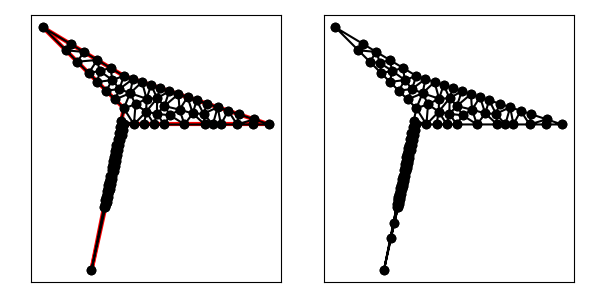

Data behind this chart, as committed beside it:
1.000000000000000000e+01, 9.000000000000000000e+00, 1.900000000000000000e+01, 9.000000000000000000e+00, 1.000000000000000000e+01, 1.200000000000000000e+01, 5.000000000000000000e+00, 1.500000000000000000e+01, 1.000000000000000000e+01, 1.000000000000000000e+01, 8.000000000000000000e+00, 0.000000000000000000e+00, 7.121320343559641941e+00, 1.287867965644035806e+01, 7.828427124746189847e+00, 1.217157287525381015e+01, 8.357492925712543652e+00, 1.298550424457247310e+01, 7.769080131339458184e+00, 1.267858559208888103e+01, 1.000000000000000000e+00, 3.926530498948216930e-01
1.000000000000000000e+01, 9.000000000000000000e+00, 1.900000000000000000e+01, 9.000000000000000000e+00, 1.000000000000000000e+01, 1.200000000000000000e+01, 5.000000000000000000e+00, 1.500000000000000000e+01, 1.000000000000000000e+01, 1.000000000000000000e+01, 8.000000000000000000e+00, 0.000000000000000000e+00, 6.414213562373094923e+00, 1.358578643762690419e+01, 7.121320343559641941e+00, 1.287867965644035806e+01, 7.536239388568816366e+00, 1.347825636685870876e+01, 7.023924431500518040e+00, 1.331424082030865641e+01, 1.000000000000000000e+00, 5.000000000000000000e-01
1.000000000000000000e+01, 9.000000000000000000e+00, 1.900000000000000000e+01, 9.000000000000000000e+00, 1.000000000000000000e+01, 1.200000000000000000e+01, 5.000000000000000000e+00, 1.500000000000000000e+01, 1.000000000000000000e+01, 1.000000000000000000e+01, 8.000000000000000000e+00, 0.000000000000000000e+00, 1.450000000000000000e+01, 1.050000000000000000e+01, 1.426214171189272939e+01, 9.681429144053634417e+00, 1.492518666012107076e+01, 9.659186104492651026e+00, 1.456244279067126790e+01, 9.946871749515429073e+00, 1.000000000000000000e+00, 5.000000000000000000e-01
1.000000000000000000e+01, 9.000000000000000000e+00, 1.900000000000000000e+01, 9.000000000000000000e+00, 1.000000000000000000e+01, 1.200000000000000000e+01, 5.000000000000000000e+00, 1.500000000000000000e+01, 1.000000000000000000e+01, 1.000000000000000000e+01, 8.000000000000000000e+00, 0.000000000000000000e+00, 9.772087101353637451e+00, 8.860435506768190805e+00, 9.929232614454663874e+00, 8.681546765045988323e+00, 1.000000000000000000e+01, 9.000000000000000000e+00, 9.900439905269434959e+00, 8.847327423938059709e+00, 1.000000000000000000e+00, 5.000000000000000000e-01
1.000000000000000000e+01, 9.000000000000000000e+00, 1.900000000000000000e+01, 9.000000000000000000e+00, 1.000000000000000000e+01, 1.200000000000000000e+01, 5.000000000000000000e+00, 1.500000000000000000e+01, 1.000000000000000000e+01, 1.000000000000000000e+01, 8.000000000000000000e+00, 0.000000000000000000e+00, 8.784464540552736622e+00, 3.922322702763680891e+00, 8.000000000000000000e+00, 0.000000000000000000e+00, 8.867721831274625544e+00, 3.904748240735811393e+00, 8.550728790609120722e+00, 2.609023647833164095e+00, 0.000000000000000000e+00, 5.681838952218744299e-02
1.000000000000000000e+01, 9.000000000000000000e+00, 1.900000000000000000e+01, 9.000000000000000000e+00, 1.000000000000000000e+01, 1.200000000000000000e+01, 5.000000000000000000e+00, 1.500000000000000000e+01, 1.000000000000000000e+01, 1.000000000000000000e+01, 8.000000000000000000e+00, 0.000000000000000000e+00, 8.509786897875621037e+00, 1.230857352274804306e+01, 7.828427124746189847e+00, 1.217157287525381015e+01, 8.371320343559641941e+00, 1.162867965644035806e+01, 8.236511455393818792e+00, 1.203627535148073768e+01, 0.000000000000000000e+00, 3.850740808261876036e-01
1.000000000000000000e+01, 9.000000000000000000e+00, 1.900000000000000000e+01, 9.000000000000000000e+00, 1.000000000000000000e+01, 1.200000000000000000e+01, 5.000000000000000000e+00, 1.500000000000000000e+01, 1.000000000000000000e+01, 1.000000000000000000e+01, 8.000000000000000000e+00, 0.000000000000000000e+00, 9.278275820953187036e+00, 6.391379104765935182e+00, 9.398477222864645597e+00, 6.293147502890899858e+00, 9.433860915637312772e+00, 6.452374120367905697e+00, 9.370204653151715135e+00, 6.378966909341580838e+00, 0.000000000000000000e+00, 5.000000000000000000e-01
1.000000000000000000e+01, 9.000000000000000000e+00, 1.900000000000000000e+01, 9.000000000000000000e+00, 1.000000000000000000e+01, 1.200000000000000000e+01, 5.000000000000000000e+00, 1.500000000000000000e+01, 1.000000000000000000e+01, 1.000000000000000000e+01, 8.000000000000000000e+00, 0.000000000000000000e+00, 1.450000000000000000e+01, 1.050000000000000000e+01, 1.393750000000000000e+01, 1.068750000000000000e+01, 1.426214171189272939e+01, 9.681429144053634417e+00, 1.423321390396424313e+01, 1.028964304801787755e+01, 1.000000000000000000e+00, 5.000000000000000000e-01
1.000000000000000000e+01, 9.000000000000000000e+00, 1.900000000000000000e+01, 9.000000000000000000e+00, 1.000000000000000000e+01, 1.200000000000000000e+01, 5.000000000000000000e+00, 1.500000000000000000e+01, 1.000000000000000000e+01, 1.000000000000000000e+01, 8.000000000000000000e+00, 0.000000000000000000e+00, 9.392232270276368311e+00, 6.961161351381839779e+00, 9.575395686727985023e+00, 7.089280590275929939e+00, 9.430217753384095403e+00, 7.151088766920475237e+00, 9.465948570129482320e+00, 7.067176902859415577e+00, 0.000000000000000000e+00, 5.000000000000000000e-01
1.000000000000000000e+01, 9.000000000000000000e+00, 1.900000000000000000e+01, 9.000000000000000000e+00, 1.000000000000000000e+01, 1.200000000000000000e+01, 5.000000000000000000e+00, 1.500000000000000000e+01, 1.000000000000000000e+01, 1.000000000000000000e+01, 8.000000000000000000e+00, 0.000000000000000000e+00, 9.287877160515130015e+00, 1.174388260962144237e+01, 8.914213562373095812e+00, 1.108578643762690419e+01, 9.732579662614956106e+00, 1.119412733286018025e+01, 9.311556795167726719e+00, 1.134126546003617442e+01, 0.000000000000000000e+00, 4.948812751180357572e-01
1.000000000000000000e+01, 9.000000000000000000e+00, 1.900000000000000000e+01, 9.000000000000000000e+00, 1.000000000000000000e+01, 1.200000000000000000e+01, 5.000000000000000000e+00, 1.500000000000000000e+01, 1.000000000000000000e+01, 1.000000000000000000e+01, 8.000000000000000000e+00, 0.000000000000000000e+00, 1.000000000000000000e+01, 1.200000000000000000e+01, 9.287877160515130015e+00, 1.174388260962144237e+01, 9.732579662614956106e+00, 1.119412733286018025e+01, 9.673485607710029299e+00, 1.164600331416054324e+01, 1.000000000000000000e+00, 5.000000000000000000e-01
1.000000000000000000e+01, 9.000000000000000000e+00, 1.900000000000000000e+01, 9.000000000000000000e+00, 1.000000000000000000e+01, 1.200000000000000000e+01, 5.000000000000000000e+00, 1.500000000000000000e+01, 1.000000000000000000e+01, 1.000000000000000000e+01, 8.000000000000000000e+00, 0.000000000000000000e+00, 1.281250000000000000e+01, 1.106250000000000000e+01, 1.225000000000000000e+01, 1.125000000000000000e+01, 1.206043387433608949e+01, 1.062198682631287561e+01, 1.237431129144536435e+01, 1.097816227543762579e+01, 1.000000000000000000e+00, 5.000000000000000000e-01
1.000000000000000000e+01, 9.000000000000000000e+00, 1.900000000000000000e+01, 9.000000000000000000e+00, 1.000000000000000000e+01, 1.200000000000000000e+01, 5.000000000000000000e+00, 1.500000000000000000e+01, 1.000000000000000000e+01, 1.000000000000000000e+01, 8.000000000000000000e+00, 0.000000000000000000e+00, 1.700000000000000000e+01, 9.000000000000000000e+00, 1.805131670194948512e+01, 9.316227766016838885e+00, 1.710263340389897380e+01, 9.632455532033675993e+00, 1.738465003528282082e+01, 9.316227766016837109e+00, 1.000000000000000000e+00, 5.000000000000000000e-01
1.000000000000000000e+01, 9.000000000000000000e+00, 1.900000000000000000e+01, 9.000000000000000000e+00, 1.000000000000000000e+01, 1.200000000000000000e+01, 5.000000000000000000e+00, 1.500000000000000000e+01, 1.000000000000000000e+01, 1.000000000000000000e+01, 8.000000000000000000e+00, 0.000000000000000000e+00, 8.371320343559641941e+00, 1.162867965644035806e+01, 8.914213562373095812e+00, 1.108578643762690419e+01, 9.287877160515130015e+00, 1.174388260962144237e+01, 8.857803688815955923e+00, 1.148611623456290154e+01, 0.000000000000000000e+00, 4.948812751180357572e-01
1.000000000000000000e+01, 9.000000000000000000e+00, 1.900000000000000000e+01, 9.000000000000000000e+00, 1.000000000000000000e+01, 1.200000000000000000e+01, 5.000000000000000000e+00, 1.500000000000000000e+01, 1.000000000000000000e+01, 1.000000000000000000e+01, 8.000000000000000000e+00, 0.000000000000000000e+00, 9.696116135138183267e+00, 8.480580675690919890e+00, 9.858465228909327749e+00, 8.363093530091976646e+00, 9.929232614454663874e+00, 8.681546765045988323e+00, 9.827937992834058889e+00, 8.508406990276293769e+00, 0.000000000000000000e+00, 5.000000000000000000e-01
1.000000000000000000e+01, 9.000000000000000000e+00, 1.900000000000000000e+01, 9.000000000000000000e+00, 1.000000000000000000e+01, 1.200000000000000000e+01, 5.000000000000000000e+00, 1.500000000000000000e+01, 1.000000000000000000e+01, 1.000000000000000000e+01, 8.000000000000000000e+00, 0.000000000000000000e+00, 6.714985851425088192e+00, 1.397100848914494620e+01, 5.000000000000000000e+00, 1.500000000000000000e+01, 6.414213562373094923e+00, 1.358578643762690419e+01, 6.043066471266061335e+00, 1.418559830892395013e+01, 1.000000000000000000e+00, 5.000000000000000000e-01
1.000000000000000000e+01, 9.000000000000000000e+00, 1.900000000000000000e+01, 9.000000000000000000e+00, 1.000000000000000000e+01, 1.200000000000000000e+01, 5.000000000000000000e+00, 1.500000000000000000e+01, 1.000000000000000000e+01, 1.000000000000000000e+01, 8.000000000000000000e+00, 0.000000000000000000e+00, 1.645197505292422946e+01, 9.849341649025257439e+00, 1.700000000000000000e+01, 9.000000000000000000e+00, 1.710263340389897380e+01, 9.632455532033675993e+00, 1.685153615227440227e+01, 9.493932393686309368e+00, 1.000000000000000000e+00, 5.000000000000000000e-01
1.000000000000000000e+01, 9.000000000000000000e+00, 1.900000000000000000e+01, 9.000000000000000000e+00, 1.000000000000000000e+01, 1.200000000000000000e+01, 5.000000000000000000e+00, 1.500000000000000000e+01, 1.000000000000000000e+01, 1.000000000000000000e+01, 8.000000000000000000e+00, 0.000000000000000000e+00, 9.115407680683301095e+00, 5.019334563074852262e+00, 9.150791373455968269e+00, 5.178561180551858101e+00, 9.012377439199099172e+00, 5.061887195995490529e+00, 9.092858831112790696e+00, 5.086594313207400297e+00, 0.000000000000000000e+00, 5.000000000000000000e-01
1.000000000000000000e+01, 9.000000000000000000e+00, 1.900000000000000000e+01, 9.000000000000000000e+00, 1.000000000000000000e+01, 1.200000000000000000e+01, 5.000000000000000000e+00, 1.500000000000000000e+01, 1.000000000000000000e+01, 1.000000000000000000e+01, 8.000000000000000000e+00, 0.000000000000000000e+00, 1.600000000000000000e+01, 9.000000000000000000e+00, 1.645197505292422946e+01, 9.849341649025257439e+00, 1.580131670194948690e+01, 1.006622776601683711e+01, 1.608443058495790368e+01, 9.638523138347364849e+00, 1.000000000000000000e+00, 5.000000000000000000e-01
1.000000000000000000e+01, 9.000000000000000000e+00, 1.900000000000000000e+01, 9.000000000000000000e+00, 1.000000000000000000e+01, 1.200000000000000000e+01, 5.000000000000000000e+00, 1.500000000000000000e+01, 1.000000000000000000e+01, 1.000000000000000000e+01, 8.000000000000000000e+00, 0.000000000000000000e+00, 1.062500000000000000e+01, 9.000000000000000000e+00, 9.848058067569091634e+00, 9.240290337845459945e+00, 1.000000000000000000e+01, 9.000000000000000000e+00, 1.015768602252303054e+01, 9.080096779281818797e+00, 1.000000000000000000e+00, 5.000000000000000000e-01
1.000000000000000000e+01, 9.000000000000000000e+00, 1.900000000000000000e+01, 9.000000000000000000e+00, 1.000000000000000000e+01, 1.200000000000000000e+01, 5.000000000000000000e+00, 1.500000000000000000e+01, 1.000000000000000000e+01, 1.000000000000000000e+01, 8.000000000000000000e+00, 0.000000000000000000e+00, 9.506188719599547809e+00, 7.530943597997744376e+00, 9.468203236491820718e+00, 7.341016182459109807e+00, 9.646163072273321148e+00, 7.407733825229941615e+00, 9.540185009454896559e+00, 7.426564535228931341e+00, 0.000000000000000000e+00, 5.000000000000000000e-01
1.000000000000000000e+01, 9.000000000000000000e+00, 1.900000000000000000e+01, 9.000000000000000000e+00, 1.000000000000000000e+01, 1.200000000000000000e+01, 5.000000000000000000e+00, 1.500000000000000000e+01, 1.000000000000000000e+01, 1.000000000000000000e+01, 8.000000000000000000e+00, 0.000000000000000000e+00, 9.088348405414553355e+00, 5.441742027072760557e+00, 9.221558759001304395e+00, 5.497014415505869778e+00, 9.126333888522280446e+00, 5.631669442611395127e+00, 9.145413684312712732e+00, 5.523475295063342116e+00, 0.000000000000000000e+00, 5.000000000000000000e-01
1.000000000000000000e+01, 9.000000000000000000e+00, 1.900000000000000000e+01, 9.000000000000000000e+00, 1.000000000000000000e+01, 1.200000000000000000e+01, 5.000000000000000000e+00, 1.500000000000000000e+01, 1.000000000000000000e+01, 1.000000000000000000e+01, 8.000000000000000000e+00, 0.000000000000000000e+00, 9.716930457818657274e+00, 7.726187060183953292e+00, 9.620145168922729084e+00, 8.100725844613648974e+00, 9.544174202707274901e+00, 7.720871013536379834e+00, 9.627083276482887086e+00, 7.849261306111327663e+00, 0.000000000000000000e+00, 5.000000000000000000e-01
1.000000000000000000e+01, 9.000000000000000000e+00, 1.900000000000000000e+01, 9.000000000000000000e+00, 1.000000000000000000e+01, 1.200000000000000000e+01, 5.000000000000000000e+00, 1.500000000000000000e+01, 1.000000000000000000e+01, 1.000000000000000000e+01, 8.000000000000000000e+00, 0.000000000000000000e+00, 1.000000000000000000e+01, 9.000000000000000000e+00, 9.848058067569091634e+00, 9.240290337845459945e+00, 9.772087101353637451e+00, 8.860435506768190805e+00, 9.873381722974242436e+00, 9.033575281537883583e+00, 1.000000000000000000e+00, 5.000000000000000000e-01
1.000000000000000000e+01, 9.000000000000000000e+00, 1.900000000000000000e+01, 9.000000000000000000e+00, 1.000000000000000000e+01, 1.200000000000000000e+01, 5.000000000000000000e+00, 1.500000000000000000e+01, 1.000000000000000000e+01, 1.000000000000000000e+01, 8.000000000000000000e+00, 0.000000000000000000e+00, 9.240290337845459945e+00, 6.201451689227299724e+00, 9.363093530091976646e+00, 6.133920885413893131e+00, 9.398477222864645597e+00, 6.293147502890899858e+00, 9.333953696934027988e+00, 6.209506692510697867e+00, 0.000000000000000000e+00, 5.000000000000000000e-01
1.000000000000000000e+01, 9.000000000000000000e+00, 1.900000000000000000e+01, 9.000000000000000000e+00, 1.000000000000000000e+01, 1.200000000000000000e+01, 5.000000000000000000e+00, 1.500000000000000000e+01, 1.000000000000000000e+01, 1.000000000000000000e+01, 8.000000000000000000e+00, 0.000000000000000000e+00, 9.620145168922729084e+00, 8.100725844613648974e+00, 9.787697843363993400e+00, 8.044640295137964969e+00, 9.858465228909327749e+00, 8.363093530091976646e+00, 9.755436080398682819e+00, 8.169486556614531381e+00, 0.000000000000000000e+00, 5.000000000000000000e-01
1.000000000000000000e+01, 9.000000000000000000e+00, 1.900000000000000000e+01, 9.000000000000000000e+00, 1.000000000000000000e+01, 1.200000000000000000e+01, 5.000000000000000000e+00, 1.500000000000000000e+01, 1.000000000000000000e+01, 1.000000000000000000e+01, 8.000000000000000000e+00, 0.000000000000000000e+00, 9.392232270276368311e+00, 6.961161351381839779e+00, 9.540011993955317848e+00, 6.930053972798924100e+00, 9.575395686727985023e+00, 7.089280590275929939e+00, 9.502546650319890986e+00, 6.993498638152231273e+00, 0.000000000000000000e+00, 5.000000000000000000e-01
1.000000000000000000e+01, 9.000000000000000000e+00, 1.900000000000000000e+01, 9.000000000000000000e+00, 1.000000000000000000e+01, 1.200000000000000000e+01, 5.000000000000000000e+00, 1.500000000000000000e+01, 1.000000000000000000e+01, 1.000000000000000000e+01, 8.000000000000000000e+00, 0.000000000000000000e+00, 8.973872909592628844e+00, 4.382428093166828909e+00, 9.009256602365297795e+00, 4.541654710643834747e+00, 8.898420989875917897e+00, 4.492104949379585932e+00, 8.960516833944614845e+00, 4.472062584396749862e+00, 0.000000000000000000e+00, 5.000000000000000000e-01
1.000000000000000000e+01, 9.000000000000000000e+00, 1.900000000000000000e+01, 9.000000000000000000e+00, 1.000000000000000000e+01, 1.200000000000000000e+01, 5.000000000000000000e+00, 1.500000000000000000e+01, 1.000000000000000000e+01, 1.000000000000000000e+01, 8.000000000000000000e+00, 0.000000000000000000e+00, 9.696116135138183267e+00, 8.480580675690919890e+00, 9.929232614454663874e+00, 8.681546765045988323e+00, 9.772087101353637451e+00, 8.860435506768190805e+00, 9.799145283648828197e+00, 8.674187649168366931e+00, 0.000000000000000000e+00, 5.000000000000000000e-01
1.000000000000000000e+01, 9.000000000000000000e+00, 1.900000000000000000e+01, 9.000000000000000000e+00, 1.000000000000000000e+01, 1.200000000000000000e+01, 5.000000000000000000e+00, 1.500000000000000000e+01, 1.000000000000000000e+01, 1.000000000000000000e+01, 8.000000000000000000e+00, 0.000000000000000000e+00, 9.469244608409979946e+00, 6.611600737844911535e+00, 9.354246787168641220e+00, 6.771233935843204321e+00, 9.316261304060914128e+00, 6.581306520304569752e+00, 9.379917566546511765e+00, 6.654713731330894610e+00, 0.000000000000000000e+00, 5.000000000000000000e-01
1.000000000000000000e+01, 9.000000000000000000e+00, 1.900000000000000000e+01, 9.000000000000000000e+00, 1.000000000000000000e+01, 1.200000000000000000e+01, 5.000000000000000000e+00, 1.500000000000000000e+01, 1.000000000000000000e+01, 1.000000000000000000e+01, 8.000000000000000000e+00, 0.000000000000000000e+00, 9.164319371630007538e+00, 5.821596858150030585e+00, 9.126333888522280446e+00, 5.631669442611395127e+00, 9.256942451773973346e+00, 5.656241032982875616e+00, 9.182531903975421628e+00, 5.703169111248100442e+00, 0.000000000000000000e+00, 5.000000000000000000e-01
1.000000000000000000e+01, 9.000000000000000000e+00, 1.900000000000000000e+01, 9.000000000000000000e+00, 1.000000000000000000e+01, 1.200000000000000000e+01, 5.000000000000000000e+00, 1.500000000000000000e+01, 1.000000000000000000e+01, 1.000000000000000000e+01, 8.000000000000000000e+00, 0.000000000000000000e+00, 9.088348405414553355e+00, 5.441742027072760557e+00, 9.186175066228635444e+00, 5.337787798028863939e+00, 9.221558759001304395e+00, 5.497014415505869778e+00, 9.165360743548164990e+00, 5.425514746869164462e+00, 0.000000000000000000e+00, 5.000000000000000000e-01
1.000000000000000000e+01, 9.000000000000000000e+00, 1.900000000000000000e+01, 9.000000000000000000e+00, 1.000000000000000000e+01, 1.200000000000000000e+01, 5.000000000000000000e+00, 1.500000000000000000e+01, 1.000000000000000000e+01, 1.000000000000000000e+01, 8.000000000000000000e+00, 0.000000000000000000e+00, 9.354246787168641220e+00, 6.771233935843204321e+00, 9.469244608409979946e+00, 6.611600737844911535e+00, 9.504628301182648897e+00, 6.770827355321918262e+00, 9.442706565587089429e+00, 6.717887343003345002e+00, 0.000000000000000000e+00, 5.000000000000000000e-01
1.000000000000000000e+01, 9.000000000000000000e+00, 1.900000000000000000e+01, 9.000000000000000000e+00, 1.000000000000000000e+01, 1.200000000000000000e+01, 5.000000000000000000e+00, 1.500000000000000000e+01, 1.000000000000000000e+01, 1.000000000000000000e+01, 8.000000000000000000e+00, 0.000000000000000000e+00, 9.858465228909327749e+00, 8.363093530091976646e+00, 9.696116135138183267e+00, 8.480580675690919890e+00, 9.620145168922729084e+00, 8.100725844613648974e+00, 9.724908844323413959e+00, 8.314800016798848503e+00, 0.000000000000000000e+00, 5.000000000000000000e-01
1.000000000000000000e+01, 9.000000000000000000e+00, 1.900000000000000000e+01, 9.000000000000000000e+00, 1.000000000000000000e+01, 1.200000000000000000e+01, 5.000000000000000000e+00, 1.500000000000000000e+01, 1.000000000000000000e+01, 1.000000000000000000e+01, 8.000000000000000000e+00, 0.000000000000000000e+00, 9.506188719599547809e+00, 7.530943597997744376e+00, 9.716930457818657274e+00, 7.726187060183953292e+00, 9.544174202707274901e+00, 7.720871013536379834e+00, 9.589097793375159995e+00, 7.659333890572692205e+00, 0.000000000000000000e+00, 5.000000000000000000e-01
1.000000000000000000e+01, 9.000000000000000000e+00, 1.900000000000000000e+01, 9.000000000000000000e+00, 1.000000000000000000e+01, 1.200000000000000000e+01, 5.000000000000000000e+00, 1.500000000000000000e+01, 1.000000000000000000e+01, 1.000000000000000000e+01, 8.000000000000000000e+00, 0.000000000000000000e+00, 9.044640295137964969e+00, 4.700881328120840585e+00, 9.080023987910632144e+00, 4.860107945597846424e+00, 8.974391956091372080e+00, 4.871959780456855071e+00, 9.033018746379989139e+00, 4.810983018058514027e+00, 0.000000000000000000e+00, 5.000000000000000000e-01
1.000000000000000000e+01, 9.000000000000000000e+00, 1.900000000000000000e+01, 9.000000000000000000e+00, 1.000000000000000000e+01, 1.200000000000000000e+01, 5.000000000000000000e+00, 1.500000000000000000e+01, 1.000000000000000000e+01, 1.000000000000000000e+01, 8.000000000000000000e+00, 0.000000000000000000e+00, 9.164319371630007538e+00, 5.821596858150030585e+00, 9.363093530091976646e+00, 6.133920885413893131e+00, 9.240290337845459945e+00, 6.201451689227299724e+00, 9.255901079855815894e+00, 6.052323144263740851e+00, 0.000000000000000000e+00, 5.000000000000000000e-01
1.000000000000000000e+01, 9.000000000000000000e+00, 1.900000000000000000e+01, 9.000000000000000000e+00, 1.000000000000000000e+01, 1.200000000000000000e+01, 5.000000000000000000e+00, 1.500000000000000000e+01, 1.000000000000000000e+01, 1.000000000000000000e+01, 8.000000000000000000e+00, 0.000000000000000000e+00, 9.392232270276368311e+00, 6.961161351381839779e+00, 9.504628301182648897e+00, 6.770827355321918262e+00, 9.540011993955317848e+00, 6.930053972798924100e+00, 9.478957521804778352e+00, 6.887347559834227972e+00, 0.000000000000000000e+00, 5.000000000000000000e-01
1.000000000000000000e+01, 9.000000000000000000e+00, 1.900000000000000000e+01, 9.000000000000000000e+00, 1.000000000000000000e+01, 1.200000000000000000e+01, 5.000000000000000000e+00, 1.500000000000000000e+01, 1.000000000000000000e+01, 1.000000000000000000e+01, 8.000000000000000000e+00, 0.000000000000000000e+00, 9.363093530091976646e+00, 6.133920885413893131e+00, 9.164319371630007538e+00, 5.821596858150030585e+00, 9.292326144546640521e+00, 5.815467650459881455e+00, 9.273246348756208235e+00, 5.923661798007934465e+00, 0.000000000000000000e+00, 5.000000000000000000e-01
1.000000000000000000e+01, 9.000000000000000000e+00, 1.900000000000000000e+01, 9.000000000000000000e+00, 1.000000000000000000e+01, 1.200000000000000000e+01, 5.000000000000000000e+00, 1.500000000000000000e+01, 1.000000000000000000e+01, 1.000000000000000000e+01, 8.000000000000000000e+00, 0.000000000000000000e+00, 9.050362922306826263e+00, 5.251814611534125987e+00, 9.186175066228635444e+00, 5.337787798028863939e+00, 9.088348405414553355e+00, 5.441742027072760557e+00, 9.108295464650003836e+00, 5.343781478878582902e+00, 0.000000000000000000e+00, 5.000000000000000000e-01
1.000000000000000000e+01, 9.000000000000000000e+00, 1.900000000000000000e+01, 9.000000000000000000e+00, 1.000000000000000000e+01, 1.200000000000000000e+01, 5.000000000000000000e+00, 1.500000000000000000e+01, 1.000000000000000000e+01, 1.000000000000000000e+01, 8.000000000000000000e+00, 0.000000000000000000e+00, 9.433860915637312772e+00, 6.452374120367905697e+00, 9.316261304060914128e+00, 6.581306520304569752e+00, 9.278275820953187036e+00, 6.391379104765935182e+00, 9.342799346883804645e+00, 6.475019915146137173e+00, 0.000000000000000000e+00, 5.000000000000000000e-01
1.000000000000000000e+01, 9.000000000000000000e+00, 1.900000000000000000e+01, 9.000000000000000000e+00, 1.000000000000000000e+01, 1.200000000000000000e+01, 5.000000000000000000e+00, 1.500000000000000000e+01, 1.000000000000000000e+01, 1.000000000000000000e+01, 8.000000000000000000e+00, 0.000000000000000000e+00, 9.504628301182648897e+00, 6.770827355321918262e+00, 9.392232270276368311e+00, 6.961161351381839779e+00, 9.354246787168641220e+00, 6.771233935843204321e+00, 9.417035786209218884e+00, 6.834407547515653825e+00, 0.000000000000000000e+00, 5.000000000000000000e-01
1.000000000000000000e+01, 9.000000000000000000e+00, 1.900000000000000000e+01, 9.000000000000000000e+00, 1.000000000000000000e+01, 1.200000000000000000e+01, 5.000000000000000000e+00, 1.500000000000000000e+01, 1.000000000000000000e+01, 1.000000000000000000e+01, 8.000000000000000000e+00, 0.000000000000000000e+00, 9.575395686727985023e+00, 7.089280590275929939e+00, 9.468203236491820718e+00, 7.341016182459109807e+00, 9.430217753384095403e+00, 7.151088766920475237e+00, 9.491272225534633122e+00, 7.193795179885171365e+00, 0.000000000000000000e+00, 5.000000000000000000e-01
1.000000000000000000e+01, 9.000000000000000000e+00, 1.900000000000000000e+01, 9.000000000000000000e+00, 1.000000000000000000e+01, 1.200000000000000000e+01, 5.000000000000000000e+00, 1.500000000000000000e+01, 1.000000000000000000e+01, 1.000000000000000000e+01, 8.000000000000000000e+00, 0.000000000000000000e+00, 9.150791373455968269e+00, 5.178561180551858101e+00, 9.050362922306826263e+00, 5.251814611534125987e+00, 9.012377439199099172e+00, 5.061887195995490529e+00, 9.071177244987298494e+00, 5.164087662693824576e+00, 0.000000000000000000e+00, 5.000000000000000000e-01
1.000000000000000000e+01, 9.000000000000000000e+00, 1.900000000000000000e+01, 9.000000000000000000e+00, 1.000000000000000000e+01, 1.200000000000000000e+01, 5.000000000000000000e+00, 1.500000000000000000e+01, 1.000000000000000000e+01, 1.000000000000000000e+01, 8.000000000000000000e+00, 0.000000000000000000e+00, 9.316261304060914128e+00, 6.581306520304569752e+00, 9.433860915637312772e+00, 6.452374120367905697e+00, 9.469244608409979946e+00, 6.611600737844911535e+00, 9.406455609369402282e+00, 6.548427126172462920e+00, 0.000000000000000000e+00, 5.000000000000000000e-01
1.000000000000000000e+01, 9.000000000000000000e+00, 1.900000000000000000e+01, 9.000000000000000000e+00, 1.000000000000000000e+01, 1.200000000000000000e+01, 5.000000000000000000e+00, 1.500000000000000000e+01, 1.000000000000000000e+01, 1.000000000000000000e+01, 8.000000000000000000e+00, 0.000000000000000000e+00, 9.620145168922729084e+00, 8.100725844613648974e+00, 9.716930457818657274e+00, 7.726187060183953292e+00, 9.787697843363993400e+00, 8.044640295137964969e+00, 9.708257823368461104e+00, 7.957184399978523004e+00, 0.000000000000000000e+00, 5.000000000000000000e-01
1.000000000000000000e+01, 9.000000000000000000e+00, 1.900000000000000000e+01, 9.000000000000000000e+00, 1.000000000000000000e+01, 1.200000000000000000e+01, 5.000000000000000000e+00, 1.500000000000000000e+01, 1.000000000000000000e+01, 1.000000000000000000e+01, 8.000000000000000000e+00, 0.000000000000000000e+00, 9.468203236491820718e+00, 7.341016182459109807e+00, 9.575395686727985023e+00, 7.089280590275929939e+00, 9.646163072273321148e+00, 7.407733825229941615e+00, 9.563253998497708963e+00, 7.279343532654993787e+00, 0.000000000000000000e+00, 5.000000000000000000e-01
1.000000000000000000e+01, 9.000000000000000000e+00, 1.900000000000000000e+01, 9.000000000000000000e+00, 1.000000000000000000e+01, 1.200000000000000000e+01, 5.000000000000000000e+00, 1.500000000000000000e+01, 1.000000000000000000e+01, 1.000000000000000000e+01, 8.000000000000000000e+00, 0.000000000000000000e+00, 8.822450023660463714e+00, 4.112250118302315904e+00, 8.903105524047294494e+00, 4.063974858212817232e+00, 8.938489216819961669e+00, 4.223201475689823070e+00, 8.888014921509238775e+00, 4.133142150734985698e+00, 0.000000000000000000e+00, 5.000000000000000000e-01
1.000000000000000000e+01, 9.000000000000000000e+00, 1.900000000000000000e+01, 9.000000000000000000e+00, 1.000000000000000000e+01, 1.200000000000000000e+01, 5.000000000000000000e+00, 1.500000000000000000e+01, 1.000000000000000000e+01, 1.000000000000000000e+01, 8.000000000000000000e+00, 0.000000000000000000e+00, 9.164319371630007538e+00, 5.821596858150030585e+00, 9.256942451773973346e+00, 5.656241032982875616e+00, 9.292326144546640521e+00, 5.815467650459881455e+00, 9.237862655983541060e+00, 5.764435180530928626e+00, 0.000000000000000000e+00, 5.000000000000000000e-01
1.000000000000000000e+01, 9.000000000000000000e+00, 1.900000000000000000e+01, 9.000000000000000000e+00, 1.000000000000000000e+01, 1.200000000000000000e+01, 5.000000000000000000e+00, 1.500000000000000000e+01, 1.000000000000000000e+01, 1.000000000000000000e+01, 8.000000000000000000e+00, 0.000000000000000000e+00, 9.240290337845459945e+00, 6.201451689227299724e+00, 9.398477222864645597e+00, 6.293147502890899858e+00, 9.278275820953187036e+00, 6.391379104765935182e+00, 9.305681127221097526e+00, 6.295326098961377959e+00, 0.000000000000000000e+00, 5.000000000000000000e-01
1.000000000000000000e+01, 9.000000000000000000e+00, 1.900000000000000000e+01, 9.000000000000000000e+00, 1.000000000000000000e+01, 1.200000000000000000e+01, 5.000000000000000000e+00, 1.500000000000000000e+01, 1.000000000000000000e+01, 1.000000000000000000e+01, 8.000000000000000000e+00, 0.000000000000000000e+00, 9.186175066228635444e+00, 5.337787798028863939e+00, 9.050362922306826263e+00, 5.251814611534125987e+00, 9.150791373455968269e+00, 5.178561180551858101e+00, 9.129109787330476067e+00, 5.256054530038282380e+00, 0.000000000000000000e+00, 5.000000000000000000e-01
1.000000000000000000e+01, 9.000000000000000000e+00, 1.900000000000000000e+01, 9.000000000000000000e+00, 1.000000000000000000e+01, 1.200000000000000000e+01, 5.000000000000000000e+00, 1.500000000000000000e+01, 1.000000000000000000e+01, 1.000000000000000000e+01, 8.000000000000000000e+00, 0.000000000000000000e+00, 9.044640295137964969e+00, 4.700881328120840585e+00, 8.974391956091372080e+00, 4.871959780456855071e+00, 8.936406472983644989e+00, 4.682032364918220502e+00, 8.985146241404327938e+00, 4.751624491165305386e+00, 0.000000000000000000e+00, 5.000000000000000000e-01
1.000000000000000000e+01, 9.000000000000000000e+00, 1.900000000000000000e+01, 9.000000000000000000e+00, 1.000000000000000000e+01, 1.200000000000000000e+01, 5.000000000000000000e+00, 1.500000000000000000e+01, 1.000000000000000000e+01, 1.000000000000000000e+01, 8.000000000000000000e+00, 0.000000000000000000e+00, 9.716930457818657274e+00, 7.726187060183953292e+00, 9.506188719599547809e+00, 7.530943597997744376e+00, 9.646163072273321148e+00, 7.407733825229941615e+00, 9.623094083230508744e+00, 7.554954827803880058e+00, 0.000000000000000000e+00, 5.000000000000000000e-01
1.000000000000000000e+01, 9.000000000000000000e+00, 1.900000000000000000e+01, 9.000000000000000000e+00, 1.000000000000000000e+01, 1.200000000000000000e+01, 5.000000000000000000e+00, 1.500000000000000000e+01, 1.000000000000000000e+01, 1.000000000000000000e+01, 8.000000000000000000e+00, 0.000000000000000000e+00, 8.860435506768190805e+00, 4.302177533840950474e+00, 8.938489216819961669e+00, 4.223201475689823070e+00, 8.973872909592628844e+00, 4.382428093166828909e+00, 8.924265877726925922e+00, 4.302602367565867780e+00, 0.000000000000000000e+00, 5.000000000000000000e-01
1.000000000000000000e+01, 9.000000000000000000e+00, 1.900000000000000000e+01, 9.000000000000000000e+00, 1.000000000000000000e+01, 1.200000000000000000e+01, 5.000000000000000000e+00, 1.500000000000000000e+01, 1.000000000000000000e+01, 1.000000000000000000e+01, 8.000000000000000000e+00, 0.000000000000000000e+00, 9.126333888522280446e+00, 5.631669442611395127e+00, 9.221558759001304395e+00, 5.497014415505869778e+00, 9.256942451773973346e+00, 5.656241032982875616e+00, 9.201611699765853913e+00, 5.594974963700046544e+00, 0.000000000000000000e+00, 5.000000000000000000e-01
1.000000000000000000e+01, 9.000000000000000000e+00, 1.900000000000000000e+01, 9.000000000000000000e+00, 1.000000000000000000e+01, 1.200000000000000000e+01, 5.000000000000000000e+00, 1.500000000000000000e+01, 1.000000000000000000e+01, 1.000000000000000000e+01, 8.000000000000000000e+00, 0.000000000000000000e+00, 8.936406472983644989e+00, 4.682032364918220502e+00, 9.009256602365297795e+00, 4.541654710643834747e+00, 9.044640295137964969e+00, 4.700881328120840585e+00, 8.996767790162301992e+00, 4.641522801227631057e+00, 0.000000000000000000e+00, 5.000000000000000000e-01
1.000000000000000000e+01, 9.000000000000000000e+00, 1.900000000000000000e+01, 9.000000000000000000e+00, 1.000000000000000000e+01, 1.200000000000000000e+01, 5.000000000000000000e+00, 1.500000000000000000e+01, 1.000000000000000000e+01, 1.000000000000000000e+01, 8.000000000000000000e+00, 0.000000000000000000e+00, 8.974391956091372080e+00, 4.871959780456855071e+00, 9.115407680683301095e+00, 5.019334563074852262e+00, 9.012377439199099172e+00, 5.061887195995490529e+00, 9.034059025324589598e+00, 4.984393846509066250e+00, 0.000000000000000000e+00, 5.000000000000000000e-01
1.000000000000000000e+01, 9.000000000000000000e+00, 1.900000000000000000e+01, 9.000000000000000000e+00, 1.000000000000000000e+01, 1.200000000000000000e+01, 5.000000000000000000e+00, 1.500000000000000000e+01, 1.000000000000000000e+01, 1.000000000000000000e+01, 8.000000000000000000e+00, 0.000000000000000000e+00, 9.115407680683301095e+00, 5.019334563074852262e+00, 8.974391956091372080e+00, 4.871959780456855071e+00, 9.080023987910632144e+00, 4.860107945597846424e+00, 9.056607874895101773e+00, 4.917134096376518215e+00, 0.000000000000000000e+00, 5.000000000000000000e-01
1.000000000000000000e+01, 9.000000000000000000e+00, 1.900000000000000000e+01, 9.000000000000000000e+00, 1.000000000000000000e+01, 1.200000000000000000e+01, 5.000000000000000000e+00, 1.500000000000000000e+01, 1.000000000000000000e+01, 1.000000000000000000e+01, 8.000000000000000000e+00, 0.000000000000000000e+00, 9.009256602365297795e+00, 4.541654710643834747e+00, 8.936406472983644989e+00, 4.682032364918220502e+00, 8.898420989875917897e+00, 4.492104949379585932e+00, 8.948028021741620819e+00, 4.571930674980547060e+00, 0.000000000000000000e+00, 5.000000000000000000e-01
1.000000000000000000e+01, 9.000000000000000000e+00, 1.900000000000000000e+01, 9.000000000000000000e+00, 1.000000000000000000e+01, 1.200000000000000000e+01, 5.000000000000000000e+00, 1.500000000000000000e+01, 1.000000000000000000e+01, 1.000000000000000000e+01, 8.000000000000000000e+00, 0.000000000000000000e+00, 8.903105524047294494e+00, 4.063974858212817232e+00, 8.784464540552736622e+00, 3.922322702763680891e+00, 8.867721831274625544e+00, 3.904748240735811393e+00, 8.851763965291551628e+00, 3.963681933904103172e+00, 0.000000000000000000e+00, 5.000000000000000000e-01
1.000000000000000000e+01, 9.000000000000000000e+00, 1.900000000000000000e+01, 9.000000000000000000e+00, 1.000000000000000000e+01, 1.200000000000000000e+01, 5.000000000000000000e+00, 1.500000000000000000e+01, 1.000000000000000000e+01, 1.000000000000000000e+01, 8.000000000000000000e+00, 0.000000000000000000e+00, 8.860435506768190805e+00, 4.302177533840950474e+00, 8.973872909592628844e+00, 4.382428093166828909e+00, 8.879428248322053463e+00, 4.397141241610268203e+00, 8.904578888227623779e+00, 4.360582289539348899e+00, 0.000000000000000000e+00, 5.000000000000000000e-01
... 54 more rows
